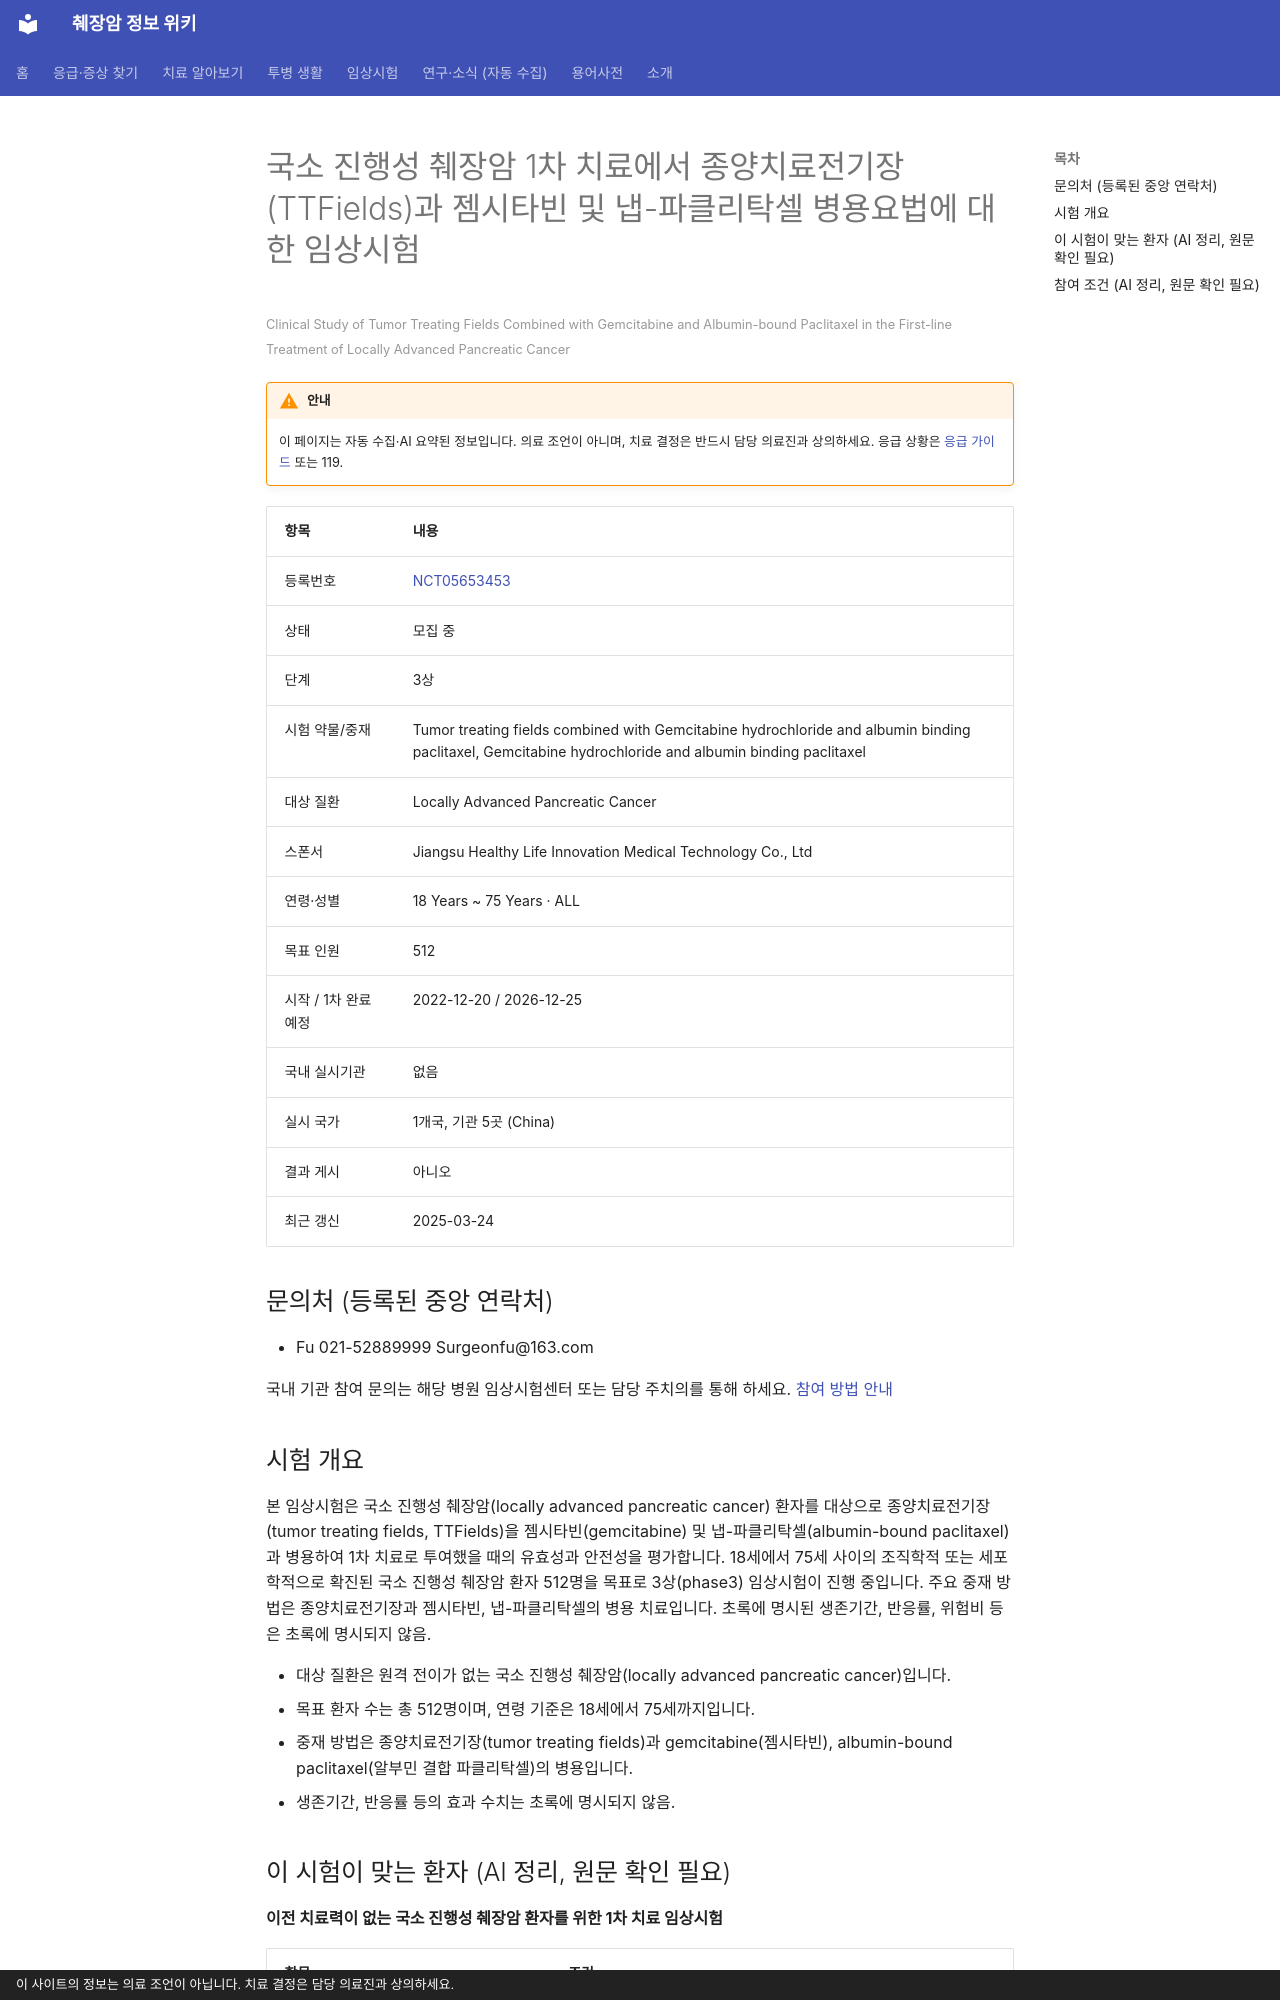

repository: hizorro88-rgb/papersearcher · page: _generated/trials/NCT05653453/index.html · generator: mkdocs · copyright: 이 사이트의 정보는 의료 조언이 아닙니다. 치료 결정은 담당 의료진과 상의하세요.

---
title: "NCT05653453 국소 진행성 췌장암 1차 치료에서 종양치료전기장(TTFields)과 젬시타빈 및 냅-파클리탁셀 병용요법에…"
description: "3상 · 모집 중"
comments: true
search:
  boost: 0.4
---

# 국소 진행성 췌장암 1차 치료에서 종양치료전기장(TTFields)과 젬시타빈 및 냅-파클리탁셀 병용요법에 대한 임상시험

<small>Clinical Study of Tumor Treating Fields Combined with Gemcitabine and Albumin-bound Paclitaxel in the First-line Treatment of Locally Advanced Pancreatic Cancer</small>

!!! warning "안내"
    이 페이지는 자동 수집·AI 요약된 정보입니다. 의료 조언이 아니며, 치료 결정은 반드시 담당 의료진과 상의하세요. 응급 상황은 [응급 가이드](../../guides/emergency/index.md) 또는 119.

| 항목 | 내용 |
|---|---|
| 등록번호 | [NCT05653453](https://clinicaltrials.gov/study/NCT05653453) |
| 상태 | 모집 중 |
| 단계 | 3상 |
| 시험 약물/중재 | Tumor treating fields combined with Gemcitabine hydrochloride and albumin binding paclitaxel, Gemcitabine hydrochloride and albumin binding paclitaxel |
| 대상 질환 | Locally Advanced Pancreatic Cancer |
| 스폰서 | Jiangsu Healthy Life Innovation Medical Technology Co., Ltd |
| 연령·성별 | 18 Years ~ 75 Years · ALL |
| 목표 인원 | 512 |
| 시작 / 1차 완료 예정 | 2022-12-20 / 2026-12-25 |
| 국내 실시기관 | 없음 |
| 실시 국가 | 1개국, 기관 5곳 (China) |
| 결과 게시 | 아니오 |
| 최근 갱신 | 2025-03-24 |

## 문의처 (등록된 중앙 연락처)

- Fu 021-52889999 Surgeonfu@163.com

국내 기관 참여 문의는 해당 병원 임상시험센터 또는 담당 주치의를 통해 하세요. [참여 방법 안내](../../guides/trials/how-to-apply.md)

## 시험 개요

본 임상시험은 국소 진행성 췌장암(locally advanced pancreatic cancer) 환자를 대상으로 종양치료전기장(tumor treating fields, TTFields)을 젬시타빈(gemcitabine) 및 냅-파클리탁셀(albumin-bound paclitaxel)과 병용하여 1차 치료로 투여했을 때의 유효성과 안전성을 평가합니다. 18세에서 75세 사이의 조직학적 또는 세포학적으로 확진된 국소 진행성 췌장암 환자 512명을 목표로 3상(phase3) 임상시험이 진행 중입니다. 주요 중재 방법은 종양치료전기장과 젬시타빈, 냅-파클리탁셀의 병용 치료입니다. 초록에 명시된 생존기간, 반응률, 위험비 등은 초록에 명시되지 않음.

- 대상 질환은 원격 전이가 없는 국소 진행성 췌장암(locally advanced pancreatic cancer)입니다.
- 목표 환자 수는 총 512명이며, 연령 기준은 18세에서 75세까지입니다.
- 중재 방법은 종양치료전기장(tumor treating fields)과 gemcitabine(젬시타빈), albumin-bound paclitaxel(알부민 결합 파클리탁셀)의 병용입니다.
- 생존기간, 반응률 등의 효과 수치는 초록에 명시되지 않음.

## 이 시험이 맞는 환자 (AI 정리, 원문 확인 필요)

**이전 치료력이 없는 국소 진행성 췌장암 환자를 위한 1차 치료 임상시험**

| 항목 | 조건 |
|---|---|
| 질병 상태 | 국소진행(수술 불가) |
| 이전 항암 치료 | 1차 치료(아직 항암 안 받은 분) |
| ECOG 수행능력 | 1 이하 |
| 측정 가능 병변 | 필요 |

주요 제외 기준: 이전에 췌장암 1차 치료를 받은 적이 있는 경우 · 심장 질환이나 심각한 심혈관 질환 병력 · HIV 감염, 활동성 간염 등 심각한 감염 질환 · 심박동기 등 이식형 전자 의료기기 또는 흉복부 금속 기기 삽입자 · 임산부 또는 수유부

내 상황에 맞는지 한 번에 보려면 [맞춤 임상시험 찾기](../../guides/trials/finder.md).
